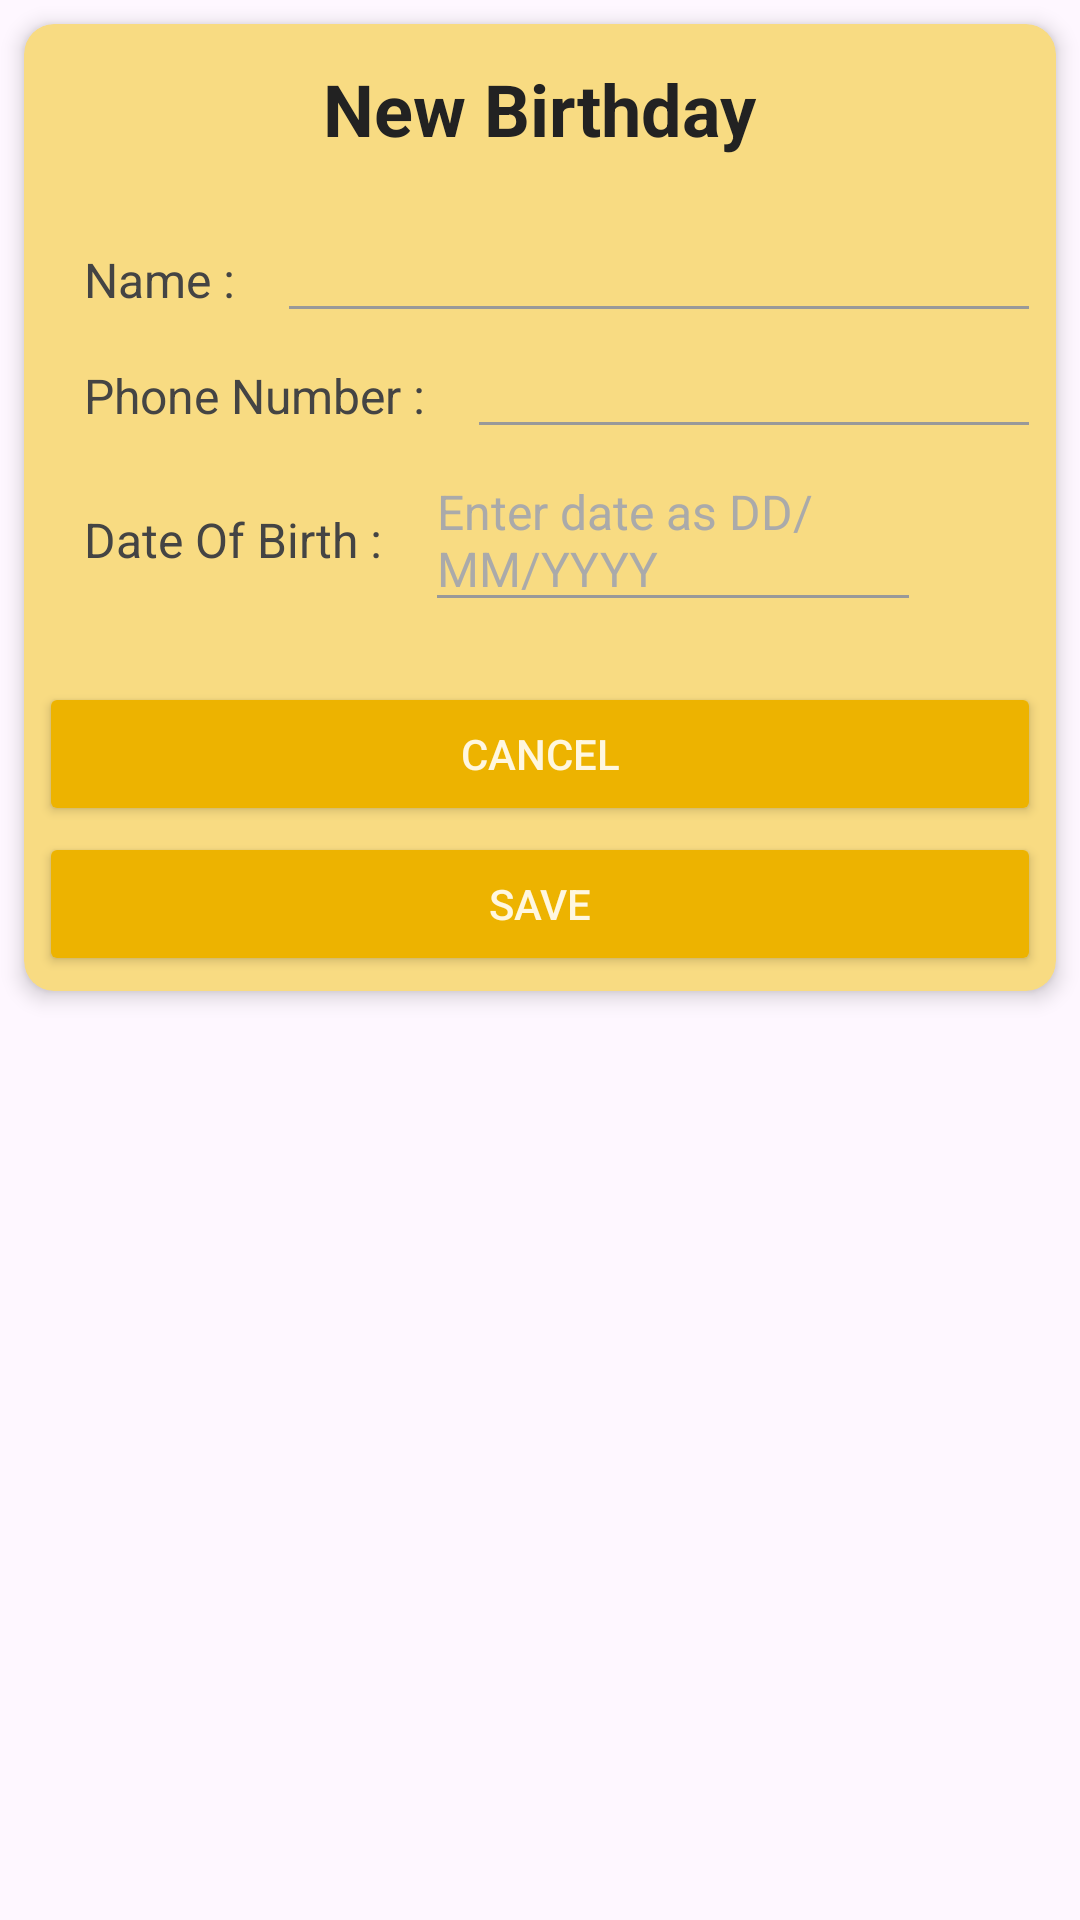

Write the Android layout XML for this screen, with the resource values it uses.
<!-- AndroidManifest.xml: application theme Theme.LICPolicyHelper -->
<!-- res/layout/birthday_new_popupdialog.xml -->
<?xml version="1.0" encoding="utf-8"?>
<LinearLayout xmlns:android="http://schemas.android.com/apk/res/android"
    android:layout_width="match_parent"
    android:layout_height="wrap_content"
    android:minWidth="400dp"
    xmlns:app="http://schemas.android.com/apk/res-auto"
    android:orientation="vertical"
    android:background="#00000000"
    android:backgroundTint="#00000000"
    android:padding="0dp">

    <androidx.cardview.widget.CardView
        android:layout_width="match_parent"
        android:layout_height="wrap_content"
        android:layout_margin="8dp"
        android:layout_marginBottom="25dp"
        app:cardBackgroundColor="#F8DB82"
        app:cardElevation="4dp"
        app:cardCornerRadius="10dp">

        <androidx.constraintlayout.widget.ConstraintLayout
            android:layout_width="match_parent"
            android:layout_height="wrap_content"
            android:layout_margin="5dp">

            <TextView
                android:id="@+id/dialogTitle"
                android:layout_width="wrap_content"
                android:layout_height="wrap_content"
                android:layout_marginTop="7dp"
                android:text="New Birthday"
                android:textColor="#222222"
                android:textSize="24sp"
                android:textStyle="bold"
                app:layout_constraintEnd_toEndOf="parent"
                app:layout_constraintStart_toStartOf="parent"
                app:layout_constraintTop_toTopOf="parent" />

            <LinearLayout
                android:id="@+id/dialogLinearLayoutName"
                android:layout_width="match_parent"
                android:layout_height="wrap_content"
                android:layout_marginTop="20dp"
                app:layout_constraintStart_toStartOf="parent"
                app:layout_constraintTop_toBottomOf="@+id/dialogTitle"
                android:orientation="horizontal">

                <TextView
                    android:id="@+id/dialogName"
                    android:layout_width="wrap_content"
                    android:layout_height="wrap_content"
                    android:layout_marginStart="15dp"
                    android:text="Name : "
                    android:textColor="#444444"
                    android:textSize="16sp" />

                <EditText
                    android:id="@+id/dialogNameEditText"
                    android:layout_width="0dp"
                    android:layout_height="wrap_content"
                    android:layout_marginStart="10dp"
                    android:layout_weight="1"
                    android:text=""
                    android:textColor="#666666"
                    android:backgroundTint="#999999"
                    android:textSize="16sp" />

            </LinearLayout>

            <LinearLayout
                android:id="@+id/dialogLinearLayoutPhoneNo"
                android:layout_width="match_parent"
                android:layout_height="wrap_content"
                app:layout_constraintStart_toStartOf="parent"
                app:layout_constraintTop_toBottomOf="@+id/dialogLinearLayoutName"
                android:orientation="horizontal">

                <TextView
                    android:id="@+id/dialogPhoneNo"
                    android:layout_width="wrap_content"
                    android:layout_height="wrap_content"
                    android:layout_marginStart="15dp"
                    android:text="Phone Number : "
                    android:textColor="#444444"
                    android:textSize="16sp" />

                <EditText
                    android:id="@+id/dialogPhoneNoEditText"
                    android:layout_width="0dp"
                    android:layout_height="wrap_content"
                    android:layout_marginStart="10dp"
                    android:layout_weight="1"
                    android:text=""
                    android:textColor="#666666"
                    android:backgroundTint="#999999"
                    android:textSize="16sp" />

            </LinearLayout>

            <LinearLayout
                android:id="@+id/dialogLinearLayoutBirthDate"
                android:layout_width="match_parent"
                android:layout_height="wrap_content"
                app:layout_constraintStart_toStartOf="parent"
                app:layout_constraintTop_toBottomOf="@+id/dialogLinearLayoutPhoneNo"
                android:orientation="horizontal">

                <TextView
                    android:id="@+id/dialogBirthDate"
                    android:layout_width="wrap_content"
                    android:layout_height="wrap_content"
                    android:layout_marginStart="15dp"
                    android:text="Date Of Birth : "
                    android:textColor="#444444"
                    android:textSize="16sp" />

                <EditText
                    android:id="@+id/dialogBirthDateEditText"
                    android:layout_width="0dp"
                    android:layout_height="wrap_content"
                    android:layout_marginStart="10dp"
                    android:layout_weight="1"
                    android:text=""
                    android:textColor="#666666"
                    android:hint="Enter date as DD/MM/YYYY"
                    android:textColorHint="#AAAAAA"
                    android:backgroundTint="#999999"
                    android:textSize="16sp" />

                <ImageView
                    android:id="@+id/birthDateCalenderImageView"
                    android:layout_width="40dp"
                    android:layout_height="match_parent"
                    android:contentDescription="Select Date from Calender"
                    android:src="@drawable/baseline_calendar_month_24" />

            </LinearLayout>

            <Button
                android:id="@+id/cancelButton"
                android:layout_width="match_parent"
                android:layout_height="wrap_content"
                android:layout_marginTop="20dp"
                android:text="Cancel"
                android:textColor="#FFF7E0"
                android:backgroundTint="#EDB300"
                app:layout_constraintTop_toBottomOf="@+id/dialogLinearLayoutBirthDate" />

            <Button
                android:id="@+id/saveButton"
                android:layout_width="match_parent"
                android:layout_height="wrap_content"
                android:layout_marginTop="2dp"
                android:text="Save"
                android:textColor="#FFF7E0"
                android:backgroundTint="#EDB300"
                app:layout_constraintTop_toBottomOf="@+id/cancelButton" />

            <ProgressBar
                android:id="@+id/progressBarNewPopup"
                android:layout_width="wrap_content"
                android:layout_height="wrap_content"
                android:visibility="gone"
                app:layout_constraintBottom_toBottomOf="parent"
                app:layout_constraintEnd_toEndOf="parent"
                app:layout_constraintStart_toStartOf="parent"
                app:layout_constraintTop_toTopOf="parent" />

        </androidx.constraintlayout.widget.ConstraintLayout>

        <View
            android:id="@+id/disabledPopupView"
            android:layout_width="match_parent"
            android:layout_height="match_parent"
            android:visibility="gone"
            android:background="#40444444"/>


    </androidx.cardview.widget.CardView>

</LinearLayout>
<!-- resources referenced by this layout -->
<resources>
  <style name="Theme.LICPolicyHelper" parent="Base.Theme.LICPolicyHelper" />
  <style name="Base.Theme.LICPolicyHelper" parent="Theme.Material3.DayNight.NoActionBar">
          
          
      </style>
</resources>
